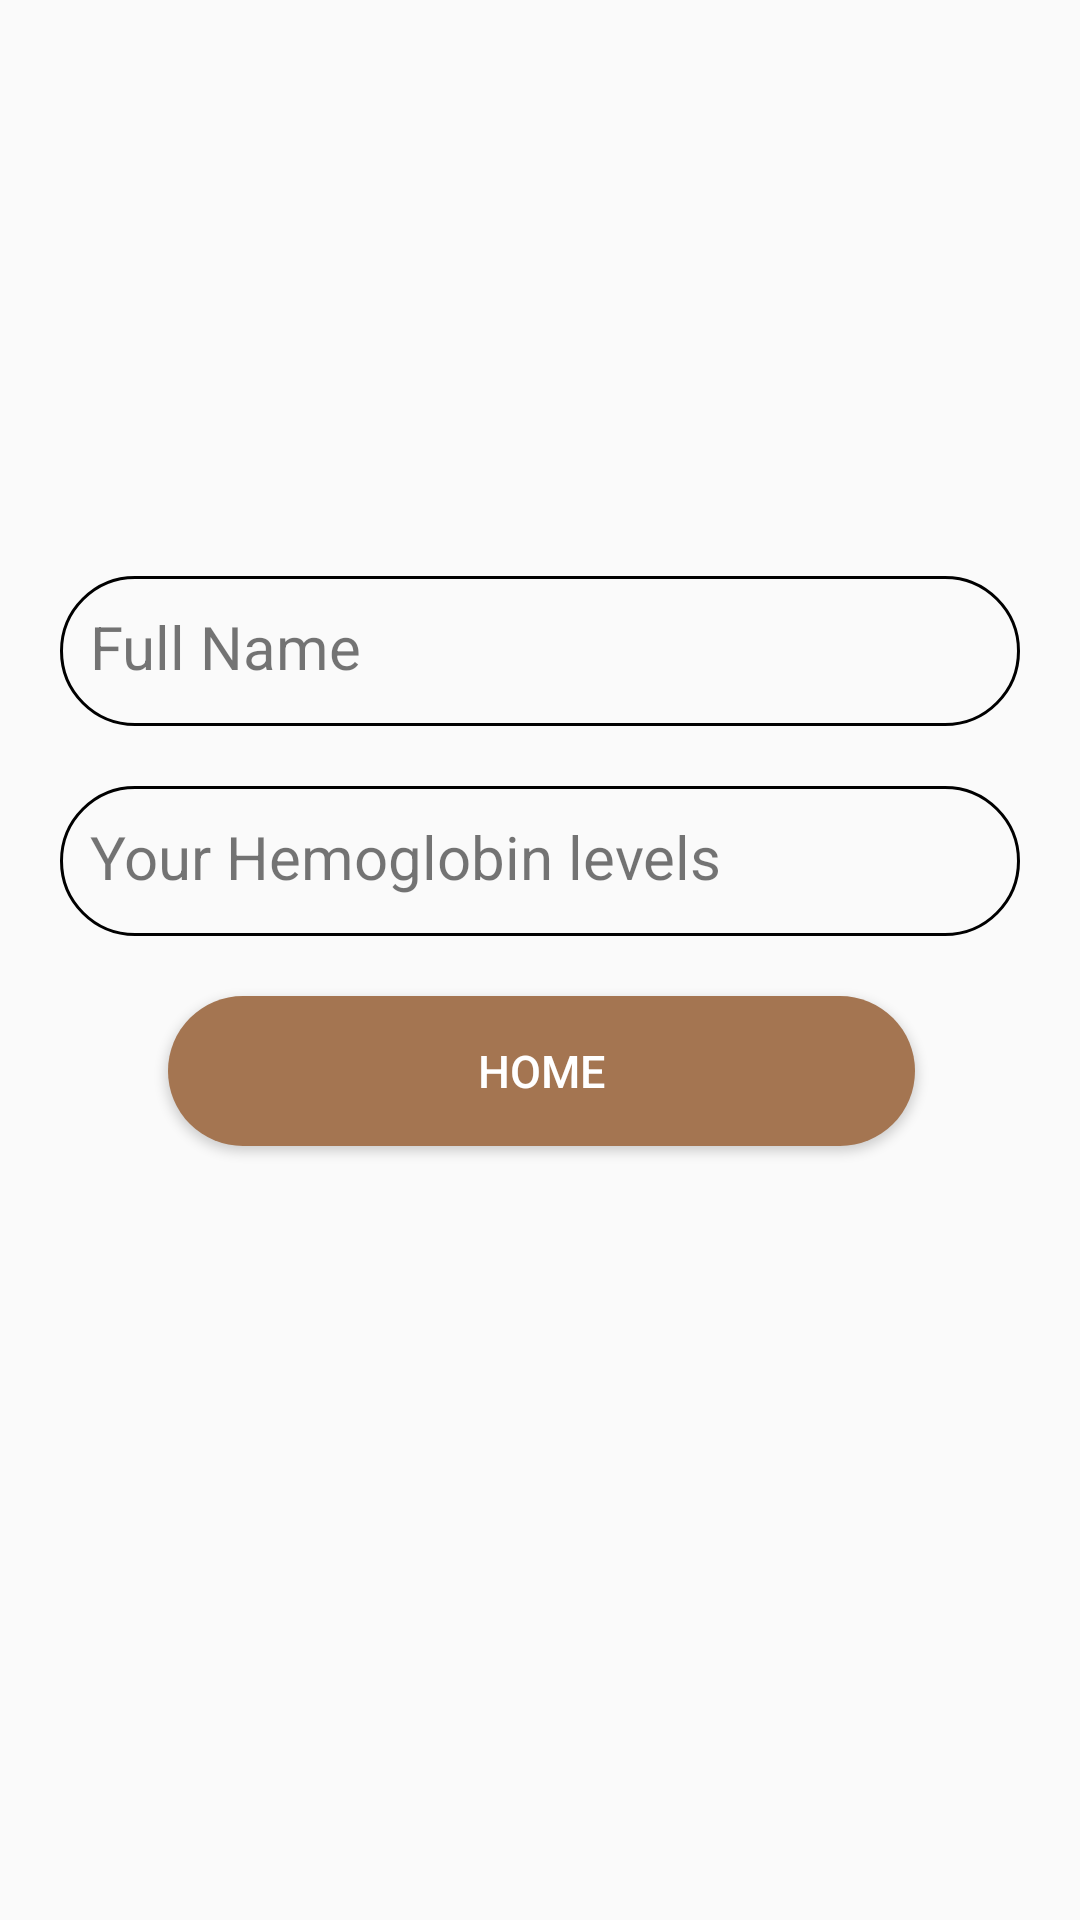

Produce the Android XML layout that renders to this screen, including the resource entries it uses.
<!-- AndroidManifest.xml: application theme Theme.MnrHbSensor -->
<!-- res/layout/activity_result.xml -->
<?xml version="1.0" encoding="utf-8"?>
<LinearLayout xmlns:android="http://schemas.android.com/apk/res/android"
    xmlns:app="http://schemas.android.com/apk/res-auto"
    xmlns:tools="http://schemas.android.com/tools"
    android:layout_width="match_parent"
    android:layout_height="match_parent"
    android:background="@drawable/back"
    tools:context=".ResultActivity">

    <RelativeLayout
        android:layout_width="match_parent"
        android:layout_height="256dp"
        android:layout_gravity="center"
        tools:ignore="UselessParent">

        <TextView
            android:id="@+id/fullname"
            android:layout_width="match_parent"
            android:layout_height="50dp"
            android:layout_marginStart="20dp"
            android:layout_marginEnd="20dp"
            android:background="@drawable/input_bg"
            android:paddingLeft="10dp"
            android:paddingTop="10dp"
            android:text="Full Name"
            android:textAlignment="viewStart"
            android:textSize="20sp" />

        <TextView
            android:id="@+id/result"
            android:layout_width="match_parent"
            android:layout_height="50dp"
            android:layout_below="@id/fullname"
            android:layout_alignStart="@+id/fullname"
            android:layout_alignEnd="@+id/fullname"
            android:layout_marginStart="0dp"
            android:layout_marginTop="20dp"
            android:layout_marginEnd="0dp"
            android:background="@drawable/input_bg"
            android:paddingLeft="10dp"
            android:paddingTop="10dp"
            android:text="Your Hemoglobin levels"
            android:textSize="20sp" />

        <Button
            android:id="@+id/homeBtn"
            android:layout_width="300dp"
            android:layout_height="50dp"
            android:layout_below="@id/result"
            android:layout_alignStart="@+id/result"
            android:layout_alignEnd="@+id/result"
            android:layout_centerVertical="true"
            android:layout_marginStart="36dp"
            android:layout_marginTop="20dp"
            android:layout_marginEnd="35dp"
            android:background="@drawable/btn_bg"
            android:text="Home"
            android:textColor="@color/white"
            android:textSize="15sp" />


    </RelativeLayout>

</LinearLayout>
<!-- resources referenced by this layout -->
<resources>
  <color name="white">#FFFFFFFF</color>
  <!-- drawable btn_bg (drawable) -->
  <?xml version="1.0" encoding="utf-8"?>
  <shape xmlns:android="http://schemas.android.com/apk/res/android" android:shape="rectangle">
   <solid android:color="#A47551" />
      <corners android:radius="70dp"/>
  </shape>
  <!-- drawable input_bg (drawable) -->
  <?xml version="1.0" encoding="utf-8"?>
  <shape xmlns:android="http://schemas.android.com/apk/res/android">
  <stroke android:color="@color/black" android:width="1dp"/>
      <corners android:radius="70dp"/>
  
  
  
  </shape>
  <style name="Theme.MnrHbSensor" parent="Theme.AppCompat.DayNight.NoActionBar">
          
          <item name="colorPrimary">@color/purple_500</item>
          <item name="colorPrimaryVariant">@color/purple_700</item>
          <item name="colorOnPrimary">@color/white</item>
          
          <item name="colorSecondary">@color/teal_200</item>
          <item name="colorSecondaryVariant">@color/teal_700</item>
          <item name="colorOnSecondary">@color/black</item>
          
          <item name="android:statusBarColor">@color/black</item>
          
      </style>
  <color name="black">#FF000000</color>
  <color name="purple_500">#FF6200EE</color>
  <color name="purple_700">#FF3700B3</color>
  <color name="teal_200">#FF03DAC5</color>
  <color name="teal_700">#FF018786</color>
</resources>
